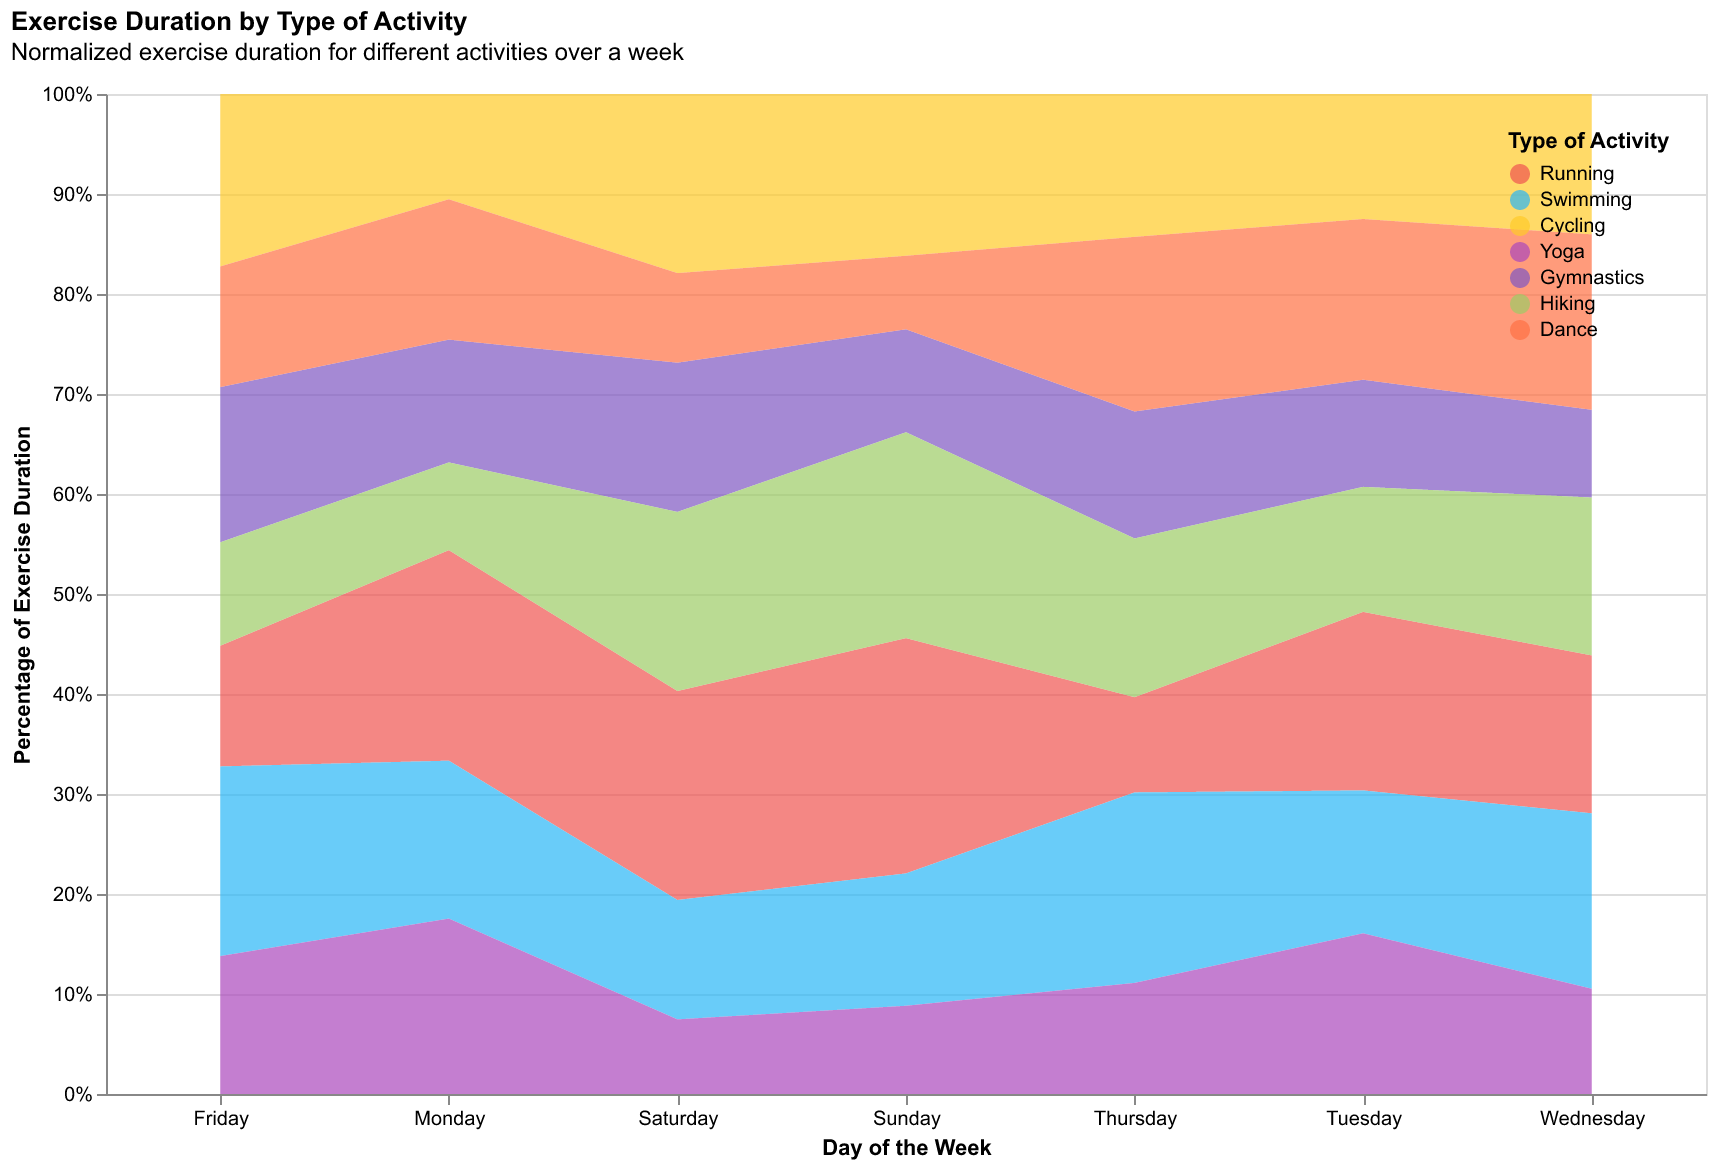

Source data for this figure (header and first rows):
Activity, Monday, Tuesday, Wednesday, Thursday, Friday, Saturday, Sunday
Running, 60, 50, 45, 30, 35, 70, 80
Swimming, 45, 40, 50, 60, 55, 40, 45
Cycling, 30, 35, 40, 45, 50, 60, 55
Yoga, 50, 45, 30, 35, 40, 25, 30
Gymnastics, 35, 30, 25, 40, 45, 50, 35
Hiking, 25, 35, 45, 50, 30, 60, 70
Dance, 40, 45, 50, 55, 35, 30, 25
